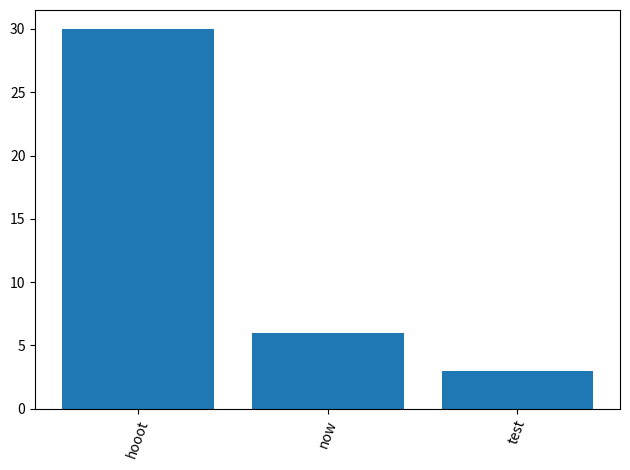

Write Python code to recreate this figure.
import numpy as np
import matplotlib.pyplot as plt
import matplotlib
import time


class PlotHist():

    def plot(self, tup_list):
        plt.cla()
        tup_list = sorted(tup_list, key=lambda x: x[1], reverse=True)
        x = range(len(tup_list))
        y = [i[1] for i in tup_list]
        plt.bar(x,y)
        plt.xticks(rotation=70)
        ax = plt.gca()
        ax.set_xticks(x)
        ax.set_xticklabels([i[0] for i in tup_list])
        fig = matplotlib.pyplot.gcf()
        #fig.set_size_inches(5.5, 4.5)
        fig.tight_layout()
        plt.pause(3)


if __name__ == '__main__':
    tup_list = [('hash', 10), ('test', 3), ('now', 6), ('now2', 6)]
    PlotHist().plot(tup_list)
    time.sleep(3)
    tup_list = [('hooot', 30), ('test', 3), ('now', 6)]
    PlotHist().plot(tup_list)
